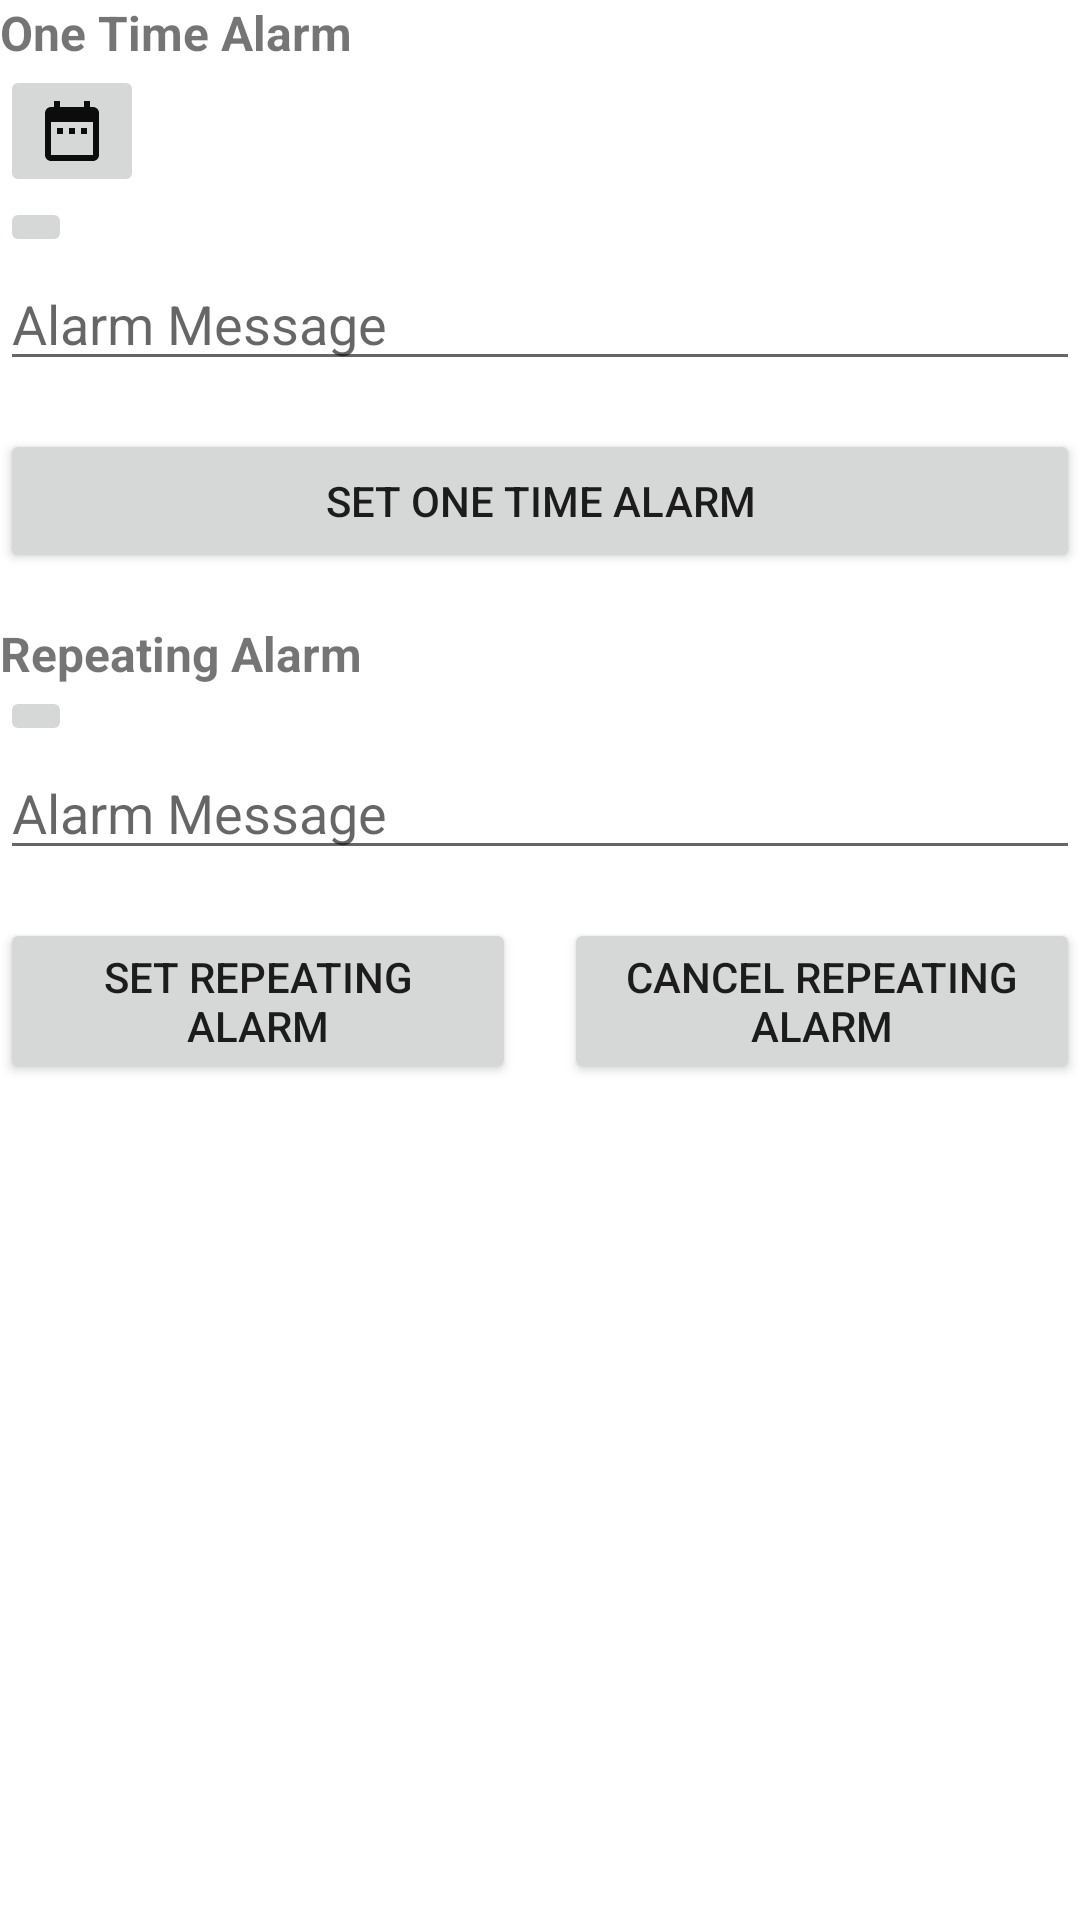

Android layout source for this screen:
<!-- AndroidManifest.xml: application theme Theme.FirebaseLearning -->
<!-- res/layout/dialog_for_alarm.xml -->
<?xml version="1.0" encoding="utf-8"?>
<LinearLayout xmlns:android="http://schemas.android.com/apk/res/android"
    android:orientation="vertical"
    android:layout_width="match_parent"
    android:layout_height="match_parent"
    android:layout_margin="16dp"
    >

    <TextView
        android:layout_width="match_parent"
        android:layout_height="wrap_content"
        android:text="One Time Alarm"
        android:textSize="16sp"
        android:textStyle="bold"
        />

    <LinearLayout
        android:layout_width="match_parent"
        android:layout_height="wrap_content"
        android:orientation="horizontal">

        <ImageButton
            android:id="@+id/ib_once_date"
            android:layout_width="wrap_content"
            android:layout_height="wrap_content"
            android:src="@drawable/ic_date_range_black_24"
            style="@style/Widget.AppCompat.ImageButton"
            />

        <TextView
            android:id="@+id/tv_once_date"
            android:layout_width="wrap_content"
            android:layout_height="wrap_content"
            android:layout_gravity="center_vertical"
            android:layout_marginLeft="8dp"
            />
    </LinearLayout>

    <LinearLayout
        android:layout_width="match_parent"
        android:layout_height="wrap_content"
        android:orientation="horizontal">

        <ImageButton
            android:id="@+id/ib_once_time"
            android:layout_width="wrap_content"
            android:layout_height="wrap_content"
            android:src="@drawable/ic_access_time_black_24"
            style="@style/Widget.AppCompat.ImageButton"
            />

        <TextView
            android:id="@+id/tv_once_time"
            android:layout_width="wrap_content"
            android:layout_height="wrap_content"
            android:layout_gravity="center_vertical"
            android:layout_marginLeft="8dp"
            />
    </LinearLayout>
    
    <EditText
        android:id="@+id/et_once_message"
        android:layout_width="match_parent"
        android:layout_height="wrap_content"
        android:hint="Alarm Message"
        android:inputType="text"
        android:layout_marginBottom="16dp"/>
    <Button
        android:id="@+id/btn_set_once_alarm"
        android:layout_width="match_parent"
        android:layout_height="wrap_content"
        android:text="Set One Time Alarm"
        android:layout_marginBottom="16dp"/>


    <TextView
        android:layout_width="match_parent"
        android:layout_height="wrap_content"
        android:text="Repeating Alarm"
        android:textSize="16sp"
        android:textStyle="bold"
        />

    <LinearLayout
        android:layout_width="match_parent"
        android:layout_height="wrap_content"
        android:orientation="horizontal">

        <ImageButton
            android:id="@+id/ib_repeating_time"
            android:layout_width="wrap_content"
            android:layout_height="wrap_content"
            android:src="@drawable/ic_access_time_black_24"
            style="@style/Widget.AppCompat.ImageButton"
            />

        <TextView
            android:id="@+id/tv_repeating_time"
            android:layout_width="wrap_content"
            android:layout_height="wrap_content"
            android:layout_gravity="center_vertical"
            android:layout_marginLeft="8dp"
            />
    </LinearLayout>

    <EditText
        android:id="@+id/et_repeating_message"
        android:layout_width="match_parent"
        android:layout_height="wrap_content"
        android:hint="Alarm Message"
        android:inputType="text"
        android:layout_marginBottom="16dp"/>

    <LinearLayout
        android:layout_width="match_parent"
        android:layout_height="wrap_content"
        android:orientation="horizontal"
        android:gravity="center">

        <Button
            android:id="@+id/btn_set_repeating_alarm"
            android:layout_width="match_parent"
            android:layout_height="wrap_content"
            android:layout_weight="1"
            android:text="Set Repeating Alarm"
            android:layout_marginRight="8dp"
            />

        <Button
            android:id="@+id/btn_cancel_repeating_alarm"
            android:layout_width="match_parent"
            android:layout_height="wrap_content"
            android:text="Cancel Repeating Alarm"
            android:layout_weight="1"
            android:layout_marginLeft="8dp"
            />

    </LinearLayout>


</LinearLayout>
<!-- resources referenced by this layout -->
<resources>
  <!-- drawable ic_date_range_black_24 (drawable) -->
  <vector android:height="24dp" android:tint="#0C0C0C"
      android:viewportHeight="24" android:viewportWidth="24"
      android:width="24dp" xmlns:android="http://schemas.android.com/apk/res/android">
      <path android:fillColor="@android:color/white" android:pathData="M9,11L7,11v2h2v-2zM13,11h-2v2h2v-2zM17,11h-2v2h2v-2zM19,4h-1L18,2h-2v2L8,4L8,2L6,2v2L5,4c-1.11,0 -1.99,0.9 -1.99,2L3,20c0,1.1 0.89,2 2,2h14c1.1,0 2,-0.9 2,-2L21,6c0,-1.1 -0.9,-2 -2,-2zM19,20L5,20L5,9h14v11z"/>
  </vector>
  <style name="Theme.FirebaseLearning" parent="Theme.MaterialComponents.Light.NoActionBar">
          
          <item name="colorPrimary">@color/color_primary</item>
          <item name="colorPrimaryVariant">#4B4B4B</item>
          <item name="colorOnPrimary">@color/white</item>
          
          <item name="colorSecondary">@color/teal_200</item>
          <item name="colorSecondaryVariant">@color/teal_700</item>
          <item name="colorOnSecondary">@color/black</item>
          <item name="android:itemBackground">@color/white</item>
          
          <item name="android:statusBarColor" tools:targetApi="l">?attr/colorPrimaryVariant</item>
          
      </style>
  <color name="color_primary">#0099ff</color>
  <color name="white">#FFFFFFFF</color>
  <color name="teal_200">#FF03DAC5</color>
  <color name="teal_700">#FF018786</color>
  <color name="black">#FF000000</color>
</resources>
